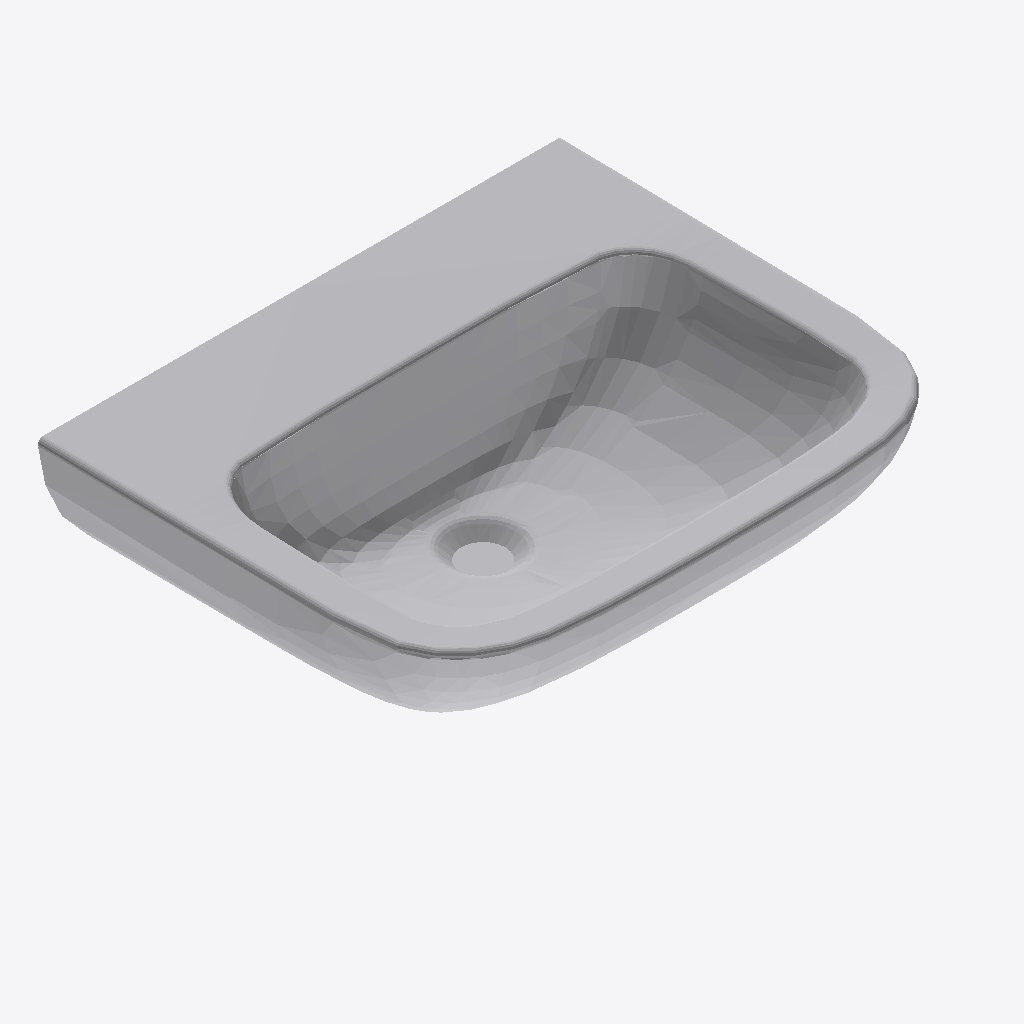
Isometric view of an IFC building model (IFC-SPF (STEP), schema IFC2X3, length unit metre), seen from the south-west, elements coloured by IFC class: 1 other element (light grey).
Extent 0.546 m × 0.440 m × 0.185 m (x, y, z). Storeys (1): unnamed at 0.00 m. Elements (1): 1 IfcFlowTerminal.

HEADER;
FILE_DESCRIPTION(('ViewDefinition [CoordinationView]'),'2;1');
FILE_NAME('portman_21_55cm_pedestal_washbasin_2_taphole_with_overflow_chainhole.ifc','2017-03-29T10:03:20',('Supplier'),('BIMobject'),'IFC Engine DLL 2015','BIMobject-Lena','Full Scope');
FILE_SCHEMA(('IFC2X3'));
ENDSEC;
DATA;
#1=IFCPROJECT('3Jg3ffd1D9O9gF2QCkJ8R8',#2,'BIMobject Library',$,$,$,$,(#20),#7);
#23=IFCSITE('1HofG3K2vAWQDANlF8oSzv',#2,$,$,$,#24,$,$,.ELEMENT.,$,$,$,$,$);
#29=IFCBUILDING('2x0k8r7iX8gA2X15yEwsIZ',#2,$,$,$,#30,$,$,.ELEMENT.,$,$,$);
#35=IFCBUILDINGSTOREY('26zS5Ri0zA28KryBzdUKw2',#2,$,$,$,#36,$,$,.ELEMENT.,0.0);
#45=IFCFLOWTERMINAL('1aM0a9FO94DgY7W6yZ61S_',#2,'Portman 21 55cm Pedestal Washbasin 2 Taphole With overflow & chainhole',$,$,#46,#51,$);
ENDSEC;
